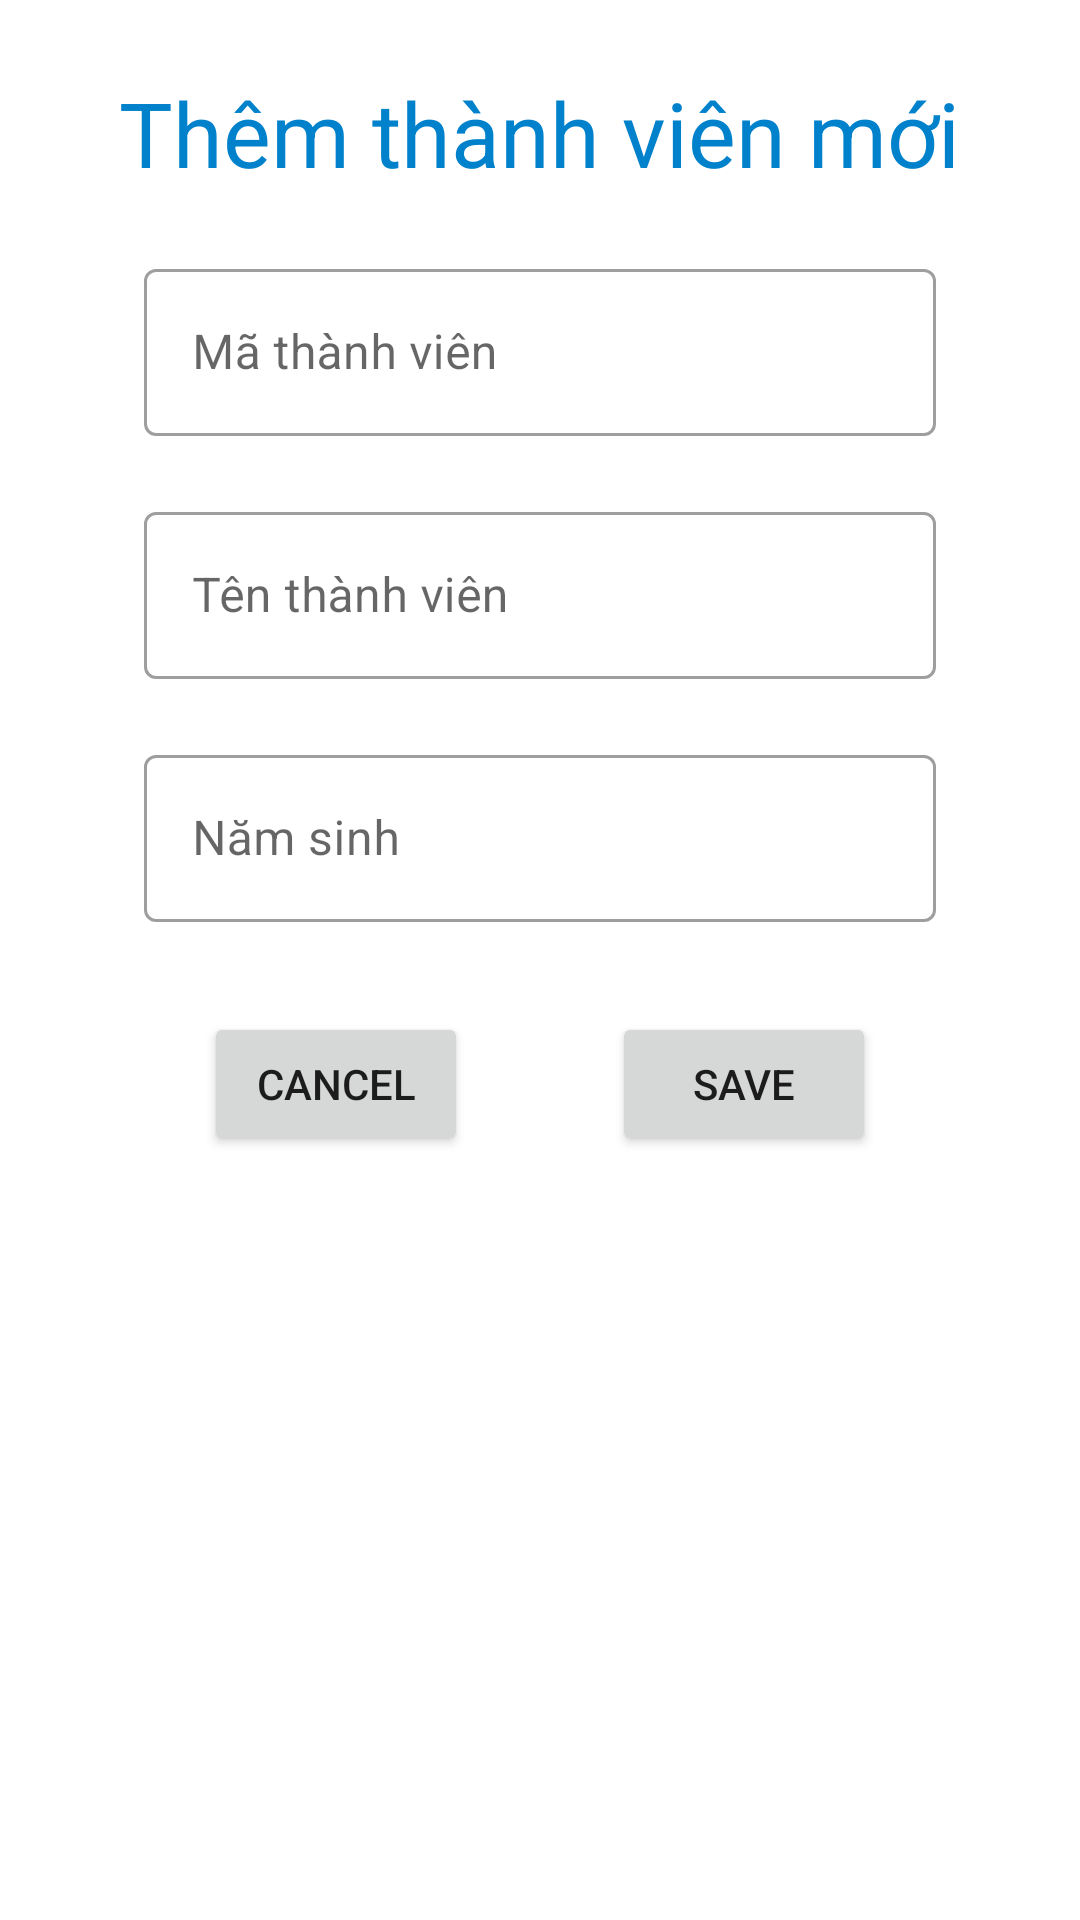

Produce the Android XML layout that renders to this screen, including the resource entries it uses.
<!-- AndroidManifest.xml: application theme Theme.DAM_Manhntph29583 -->
<!-- res/layout/thanhvien_add_edit.xml -->
<?xml version="1.0" encoding="utf-8"?>
<LinearLayout xmlns:android="http://schemas.android.com/apk/res/android"
    android:layout_width="match_parent"
    android:layout_height="match_parent"
    xmlns:app="http://schemas.android.com/apk/res-auto"
    android:orientation="vertical"
    android:paddingBottom="24dp"
    android:paddingTop="24dp">
            <TextView
                android:id="@+id/tv_TV_add_edit"
                android:layout_width="wrap_content"
                android:layout_height="wrap_content"
                android:text="Thêm thành viên mới"
                android:textColor="@color/blue2"
                android:textSize="30dp"
                android:layout_gravity="center"/>
            <com.google.android.material.textfield.TextInputLayout
                android:id="@+id/input_ma_tv"
                android:layout_width="match_parent"
                android:layout_height="wrap_content"
                android:hint="Mã thành viên"
                android:layout_marginTop="20dp"
                android:layout_marginLeft="48dp"
                android:layout_marginRight="48dp"
                style="@style/Widget.MaterialComponents.TextInputLayout.OutlinedBox">
                <com.google.android.material.textfield.TextInputEditText
                    android:layout_width="match_parent"
                    android:layout_height="wrap_content"/>

            </com.google.android.material.textfield.TextInputLayout>
    <com.google.android.material.textfield.TextInputLayout
        android:id="@+id/input_Ten_TV"
        android:layout_width="match_parent"
        android:layout_height="wrap_content"
        android:hint="Tên thành viên"
        android:layout_marginTop="20dp"
        android:layout_marginLeft="48dp"
        android:layout_marginRight="48dp"
        style="@style/Widget.MaterialComponents.TextInputLayout.OutlinedBox">
        <com.google.android.material.textfield.TextInputEditText
            android:layout_width="match_parent"
            android:layout_height="wrap_content"/>

    </com.google.android.material.textfield.TextInputLayout>
    <com.google.android.material.textfield.TextInputLayout
        android:id="@+id/input_nam_sinh"
        android:layout_width="match_parent"
        android:layout_height="wrap_content"
        android:hint="Năm sinh"
        android:layout_marginTop="20dp"
        android:layout_marginLeft="48dp"
        android:layout_marginRight="48dp"
        style="@style/Widget.MaterialComponents.TextInputLayout.OutlinedBox">
        <com.google.android.material.textfield.TextInputEditText
            android:layout_width="match_parent"
            android:layout_height="wrap_content"/>

    </com.google.android.material.textfield.TextInputLayout>

            <LinearLayout
                android:layout_width="match_parent"
                android:layout_height="wrap_content"
                android:orientation="horizontal"
                android:gravity="center"
                android:layout_marginTop="30dp">
                <Button
                    android:id="@+id/btn_exit_add_edit_TV"
                    android:layout_width="wrap_content"
                    android:layout_height="wrap_content"
                    android:layout_gravity="center"
                    android:text="Cancel" />
                <Button
                    android:id="@+id/btn_add_edit_TV"
                    android:layout_marginLeft="48dp"
                    android:layout_width="wrap_content"
                    android:layout_height="wrap_content"
                    android:layout_gravity="center"
                    android:text="Save" />
            </LinearLayout>
        </LinearLayout>
<!-- resources referenced by this layout -->
<resources>
  <color name="blue2">#0081cb</color>
  <style name="Theme.DAM_Manhntph29583" parent="Theme.MaterialComponents.Light.NoActionBar">
          
          <item name="colorPrimary">@color/blue2</item>
          <item name="colorPrimaryVariant">@color/purple_700</item>
          <item name="colorOnPrimary">@color/white</item>
          
          <item name="colorSecondary">@color/blue</item>
          <item name="colorSecondaryVariant">@color/blue2</item>
          <item name="colorOnSecondary">@color/black</item>
          
          <item name="android:statusBarColor" tools:targetApi="l">@color/blue</item>
          
      </style>
  <color name="purple_700">#FF3700B3</color>
  <color name="white">#FFFFFFFF</color>
  <color name="blue">#00b0ff</color>
  <color name="black">#FF000000</color>
</resources>
